Run: headless pygame with SDL's dummy video driver; simulated clock (each Clock.tick advances the game by its frame time, no real sleeping); random seed 0; keys injected as events and as key.get_pressed() state; no mouse input; restart key R tapped at the start of phases 3 and 4.
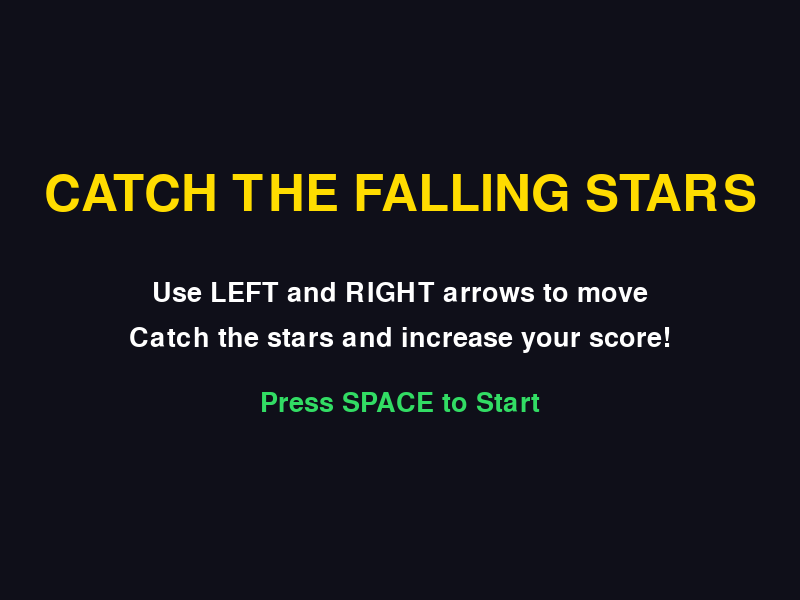
Frame 1 of 4 · flips 1–60 · no input
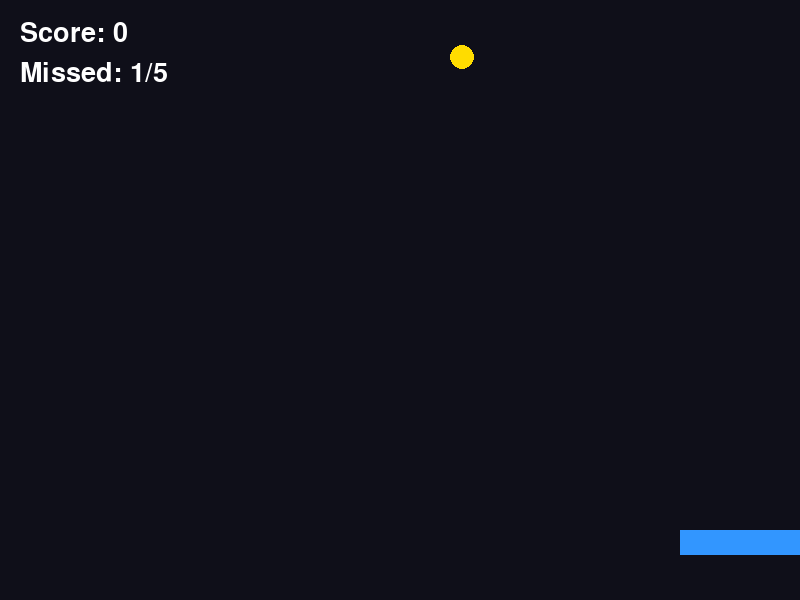
Frame 2 of 4 · flips 61–180 · tapped SPACE, RETURN · held RIGHT (→), D
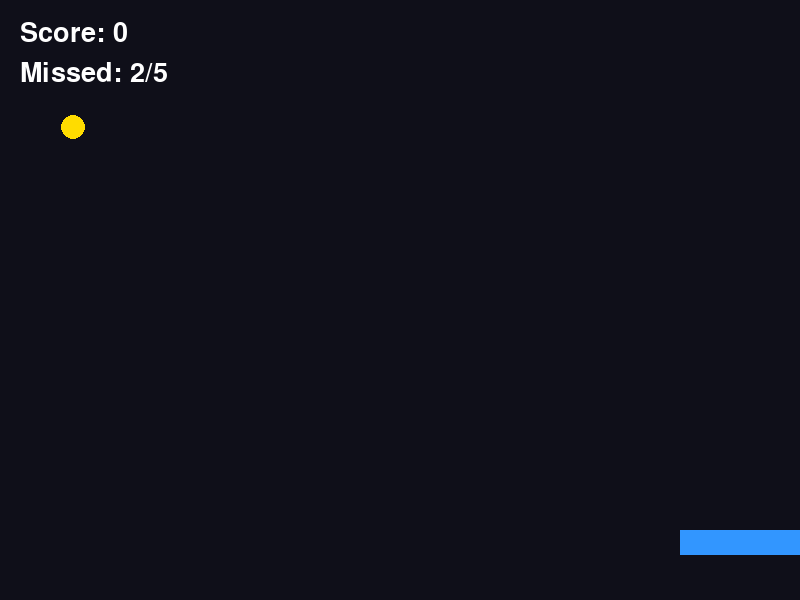
Frame 3 of 4 · flips 181–300 · tapped R · held DOWN (↓), S
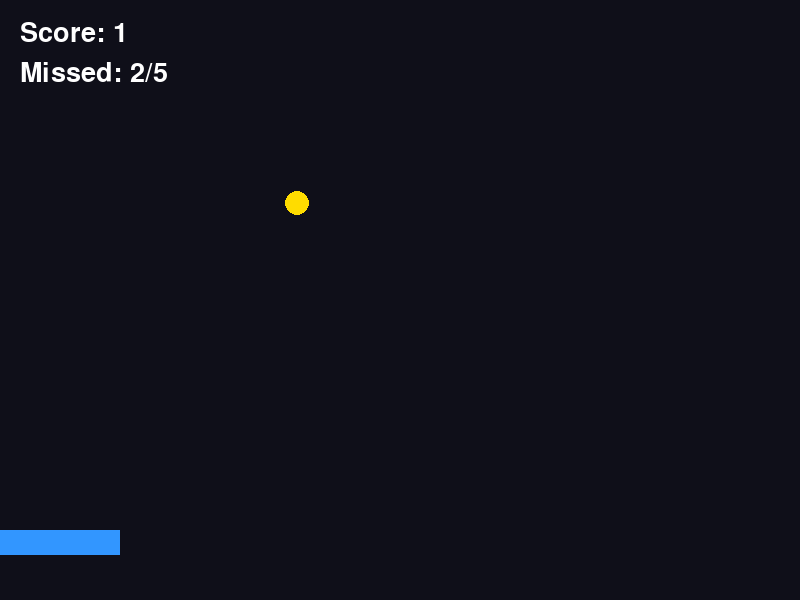
Frame 4 of 4 · flips 301–420 · tapped R · held LEFT (←), A, UP (↑), W

The pygame program that drew these frames:

import pygame
import random
import sys

# Initialize pygame
pygame.init()

# ---------------- SCREEN ----------------
WIDTH = 800
HEIGHT = 600

screen = pygame.display.set_mode((WIDTH, HEIGHT))
pygame.display.set_caption("Catch the Falling Stars")

clock = pygame.time.Clock()

# ---------------- COLORS ----------------
BLACK = (15, 15, 25)
WHITE = (255, 255, 255)
YELLOW = (255, 220, 0)
BLUE = (50, 150, 255)
RED = (255, 70, 70)
GREEN = (50, 220, 100)

# ---------------- FONTS ----------------
font = pygame.font.Font(None, 40)
big_font = pygame.font.Font(None, 75)

# ---------------- BASKET ----------------
basket_width = 120
basket_height = 25
basket_speed = 8

# ---------------- STAR ----------------
star_size = 25
star_speed = 5


# Create a new game
def new_game():
    basket_x = WIDTH // 2 - basket_width // 2

    star_x = random.randint(
        20,
        WIDTH - star_size - 20
    )

    star_y = -star_size

    score = 0
    missed = 0

    return basket_x, star_x, star_y, score, missed


# ---------------- START SCREEN ----------------

start_screen = True

while start_screen:

    screen.fill(BLACK)

    title = big_font.render(
        "CATCH THE FALLING STARS",
        True,
        YELLOW
    )

    instruction1 = font.render(
        "Use LEFT and RIGHT arrows to move",
        True,
        WHITE
    )

    instruction2 = font.render(
        "Catch the stars and increase your score!",
        True,
        WHITE
    )

    instruction3 = font.render(
        "Press SPACE to Start",
        True,
        GREEN
    )

    screen.blit(
        title,
        (
            WIDTH // 2 - title.get_width() // 2,
            170
        )
    )

    screen.blit(
        instruction1,
        (
            WIDTH // 2 - instruction1.get_width() // 2,
            280
        )
    )

    screen.blit(
        instruction2,
        (
            WIDTH // 2 - instruction2.get_width() // 2,
            325
        )
    )

    screen.blit(
        instruction3,
        (
            WIDTH // 2 - instruction3.get_width() // 2,
            390
        )
    )

    pygame.display.update()

    for event in pygame.event.get():

        if event.type == pygame.QUIT:
            pygame.quit()
            sys.exit()

        if event.type == pygame.KEYDOWN:

            if event.key == pygame.K_SPACE:
                start_screen = False

    clock.tick(60)


# ---------------- NEW GAME ----------------

basket_x, star_x, star_y, score, missed = new_game()

game_over = False


# ---------------- MAIN GAME LOOP ----------------

running = True

while running:

    # Events
    for event in pygame.event.get():

        if event.type == pygame.QUIT:
            running = False

        # Restart
        if event.type == pygame.KEYDOWN:

            if event.key == pygame.K_r and game_over:
                basket_x, star_x, star_y, score, missed = new_game()
                game_over = False

    # ---------------- GAME ----------------

    if not game_over:

        # Keyboard
        keys = pygame.key.get_pressed()

        if keys[pygame.K_LEFT]:
            basket_x -= basket_speed

        if keys[pygame.K_RIGHT]:
            basket_x += basket_speed

        # Keep basket inside screen
        if basket_x < 0:
            basket_x = 0

        if basket_x > WIDTH - basket_width:
            basket_x = WIDTH - basket_width

        # Make star faster as score increases
        current_speed = star_speed + score * 0.15

        # Move star
        star_y += current_speed

        # ---------------- COLLISION ----------------

        basket_y = HEIGHT - 70

        if star_y + star_size >= basket_y:

            if (
                star_x + star_size >= basket_x
                and star_x <= basket_x + basket_width
            ):
                # Caught
                score += 1

            else:
                # Missed
                missed += 1

            # Create new star
            star_x = random.randint(
                20,
                WIDTH - star_size - 20
            )

            star_y = -star_size

        # ---------------- GAME OVER ----------------

        if missed >= 5:
            game_over = True

    # ---------------- DRAW ----------------

    screen.fill(BLACK)

    if not game_over:

        # Draw star
        pygame.draw.circle(
            screen,
            YELLOW,
            (
                star_x + star_size // 2,
                star_y + star_size // 2
            ),
            star_size // 2
        )

        # Draw basket
        pygame.draw.rect(
            screen,
            BLUE,
            (
                basket_x,
                HEIGHT - 70,
                basket_width,
                basket_height
            )
        )

        # Score
        score_text = font.render(
            "Score: " + str(score),
            True,
            WHITE
        )

        # Missed
        missed_text = font.render(
            "Missed: " + str(missed) + "/5",
            True,
            WHITE
        )

        screen.blit(score_text, (20, 20))
        screen.blit(missed_text, (20, 60))

    else:

        # Game Over
        game_over_text = big_font.render(
            "GAME OVER",
            True,
            RED
        )

        final_score_text = font.render(
            "Final Score: " + str(score),
            True,
            WHITE
        )

        restart_text = font.render(
            "Press R to Restart",
            True,
            GREEN
        )

        screen.blit(
            game_over_text,
            (
                WIDTH // 2 - game_over_text.get_width() // 2,
                200
            )
        )

        screen.blit(
            final_score_text,
            (
                WIDTH // 2 - final_score_text.get_width() // 2,
                300
            )
        )

        screen.blit(
            restart_text,
            (
                WIDTH // 2 - restart_text.get_width() // 2,
                360
            )
        )

    pygame.display.update()

    # 60 FPS
    clock.tick(60)


# Quit
pygame.quit()
sys.exit()
